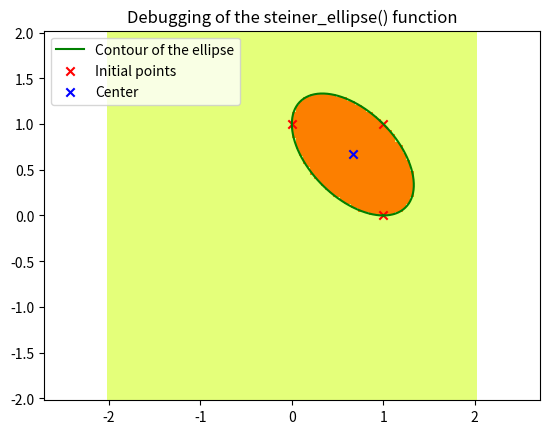

Here is the Python script that generated this plot:
import matplotlib.pyplot as plt
import numpy as np


def steiner_ellipse(p1, p2, p3, verbosity=0):
    """
    Calculates the smallest ellipse that passes through the three given points using the Steiner
    method. The ellipse is represented by the equation (u − p)† D (u − p) <= 1, where p is the
    center of the ellipse and D is a matrix that defines its shape and orientation.

    :param p1: First point (2D coordinates)
    :param p2: Second point (2D coordinates)
    :param p3: Third point (2D coordinates)
    :param verbosity: Level of verbosity
    :return: D matrix (defines the shape and orientation of the ellipse), p (center of the ellipse)
    """
    # Convert the points to numpy arrays
    p1_, p2_, p3_ = np.array(p1), np.array(p2), np.array(p3)

    # * * * * * #
    # Check that the ellipse can be defined by the three points

    # Ensure all three points are distinct
    assert (p1_ != p2_).any() and (p2_ != p3_).any(), "The three points must be distinct."

    # Ensure the points are not collinear
    delta1 = p2_ - p1_
    delta2 = p3_ - p2_

    collin_msg = "The three points must not be collinear."
    if (delta1[0] != 0) and (delta2[0] != 0):
        # Avoid division by 0 for slope calculations
        slope1 = delta1[1] / delta1[0]
        slope2 = delta2[1] / delta2[0]
        assert slope1 != slope2, collin_msg

    else:
        # Handle vertical lines to ensure they are not collinear
        assert (delta1[0] != 0) or (delta2[0] != 0), collin_msg

    # * * * * * #
    # Calculate the center of the ellipse
    p = (p1_ + p2_ + p3_) / 3  # Center of the ellipse

    # Compute useful vectors for the Steiner method
    f1 = p1_ - p
    f2 = (p3_ - p2_) / np.sqrt(3)

    # Define a parametric function for tracing the contour of the ellipse
    contour = lambda t: p + f1 * np.cos(t) + f2 * np.sin(t)

    # Calculate t0 according to the Steiner method
    t0 = np.arctan(2 * f1 @ f2 / (f1 @ f1 - f2 @ f2)) / 2

    # Compute the two main axes of the ellipse
    axis1 = contour(t0) - contour(t0 + np.pi)
    axis2 = contour(t0 + np.pi / 2) - contour(t0 - np.pi / 2)

    # Temporary D matrix (defines the size of the axes)
    # An axis-aligned ellipse is defined by a diagonal matrix whose diagonal values are the inverse
    # of the squares of the half-lengths of the axes.
    D_ = np.diag([(2 / np.linalg.norm(axis1)) ** 2, (2 / np.linalg.norm(axis2)) ** 2])

    # Calculate the rotation matrix based on the orientation of the ellipse
    theta = np.arctan2(*axis2)
    rotation_matrix = np.array(
        [
            [np.cos(theta), -np.sin(theta)],
            [np.sin(theta), np.cos(theta)],
        ]
    )

    # Calculate the final D matrix that defines the oriented ellipse
    D = rotation_matrix.T @ D_ @ rotation_matrix

    # If verbosity is set, display a debug plot of the ellipse and its components
    if verbosity >= 5:
        # Collect initial points
        points = np.array([p1_, p2_, p3_])

        # Generate ellipse contour points
        t_range = np.linspace(0, 2 * np.pi, 100)
        ellipse = np.array([contour(t_) for t_ in t_range]).T

        # Generate a grid for visualizing the ellipse's interior region
        density = 100
        x = np.linspace(-2, 2, density)
        y = np.linspace(-2, 2, density)
        x_mesh, y_mesh = np.meshgrid(x, y)
        point_mesh = np.stack([x_mesh, y_mesh], axis=-1)

        # Determine which points lie inside the ellipse
        in_ellipse = is_inside_ellipse(point_mesh, D, p)

        # Plot the results
        plt.plot(ellipse[0], ellipse[1], c="g", label="Contour of the ellipse")
        plt.pcolormesh(x_mesh, y_mesh, in_ellipse, cmap="Wistia", label="Ellipse region")
        plt.scatter(points[:, 0], points[:, 1], marker="x", color="r", label="Initial points")
        plt.scatter(*p, marker="x", color="b", label="Center")

        plt.title("Debugging of the steiner_ellipse() function")
        plt.legend()
        plt.axis("equal")
        plt.show()

    # Return the D matrix and the center p
    return D, p


def is_inside_ellipse(u, D, p):
    """
    Check if a point u (or an array of points) is inside the ellipse defined by matrix D and center
    p. The function works for both single points and arrays of points, where the last dimension of u
    must be 2.

    :param u: The point(s) to be tested, a 2D array of shape (..., 2)
    :param D: Matrix defining the ellipse's shape and orientation
    :param p: Center of the ellipse
    :return: A boolean array indicating if each point is inside the ellipse
    """
    vector = u - p
    is_inside = np.einsum("...i,ij,...j->...", vector, D, vector) <= 1

    return is_inside


if __name__ == "__main__":
    # Define three points to compute the ellipse
    p1 = np.array([1, 0])
    p2 = np.array([0, 1])
    p3 = np.array([1, 1])

    # Find the ellipse that passes through the three points
    D, p = steiner_ellipse(p1, p2, p3, verbosity=5)

    # Test the 'is_inside_ellipse()' function with multiple points
    points_to_test = np.array(
        [
            [1, 1],
            [1, 0],
            [0, 0],
        ]
    )

    # Check if the points are inside the ellipse
    result = is_inside_ellipse(points_to_test, D, p)
    print(result)

    # Test with a single point
    point_to_test = (1, 0)
    result = is_inside_ellipse(point_to_test, D, p)
    print(result)
